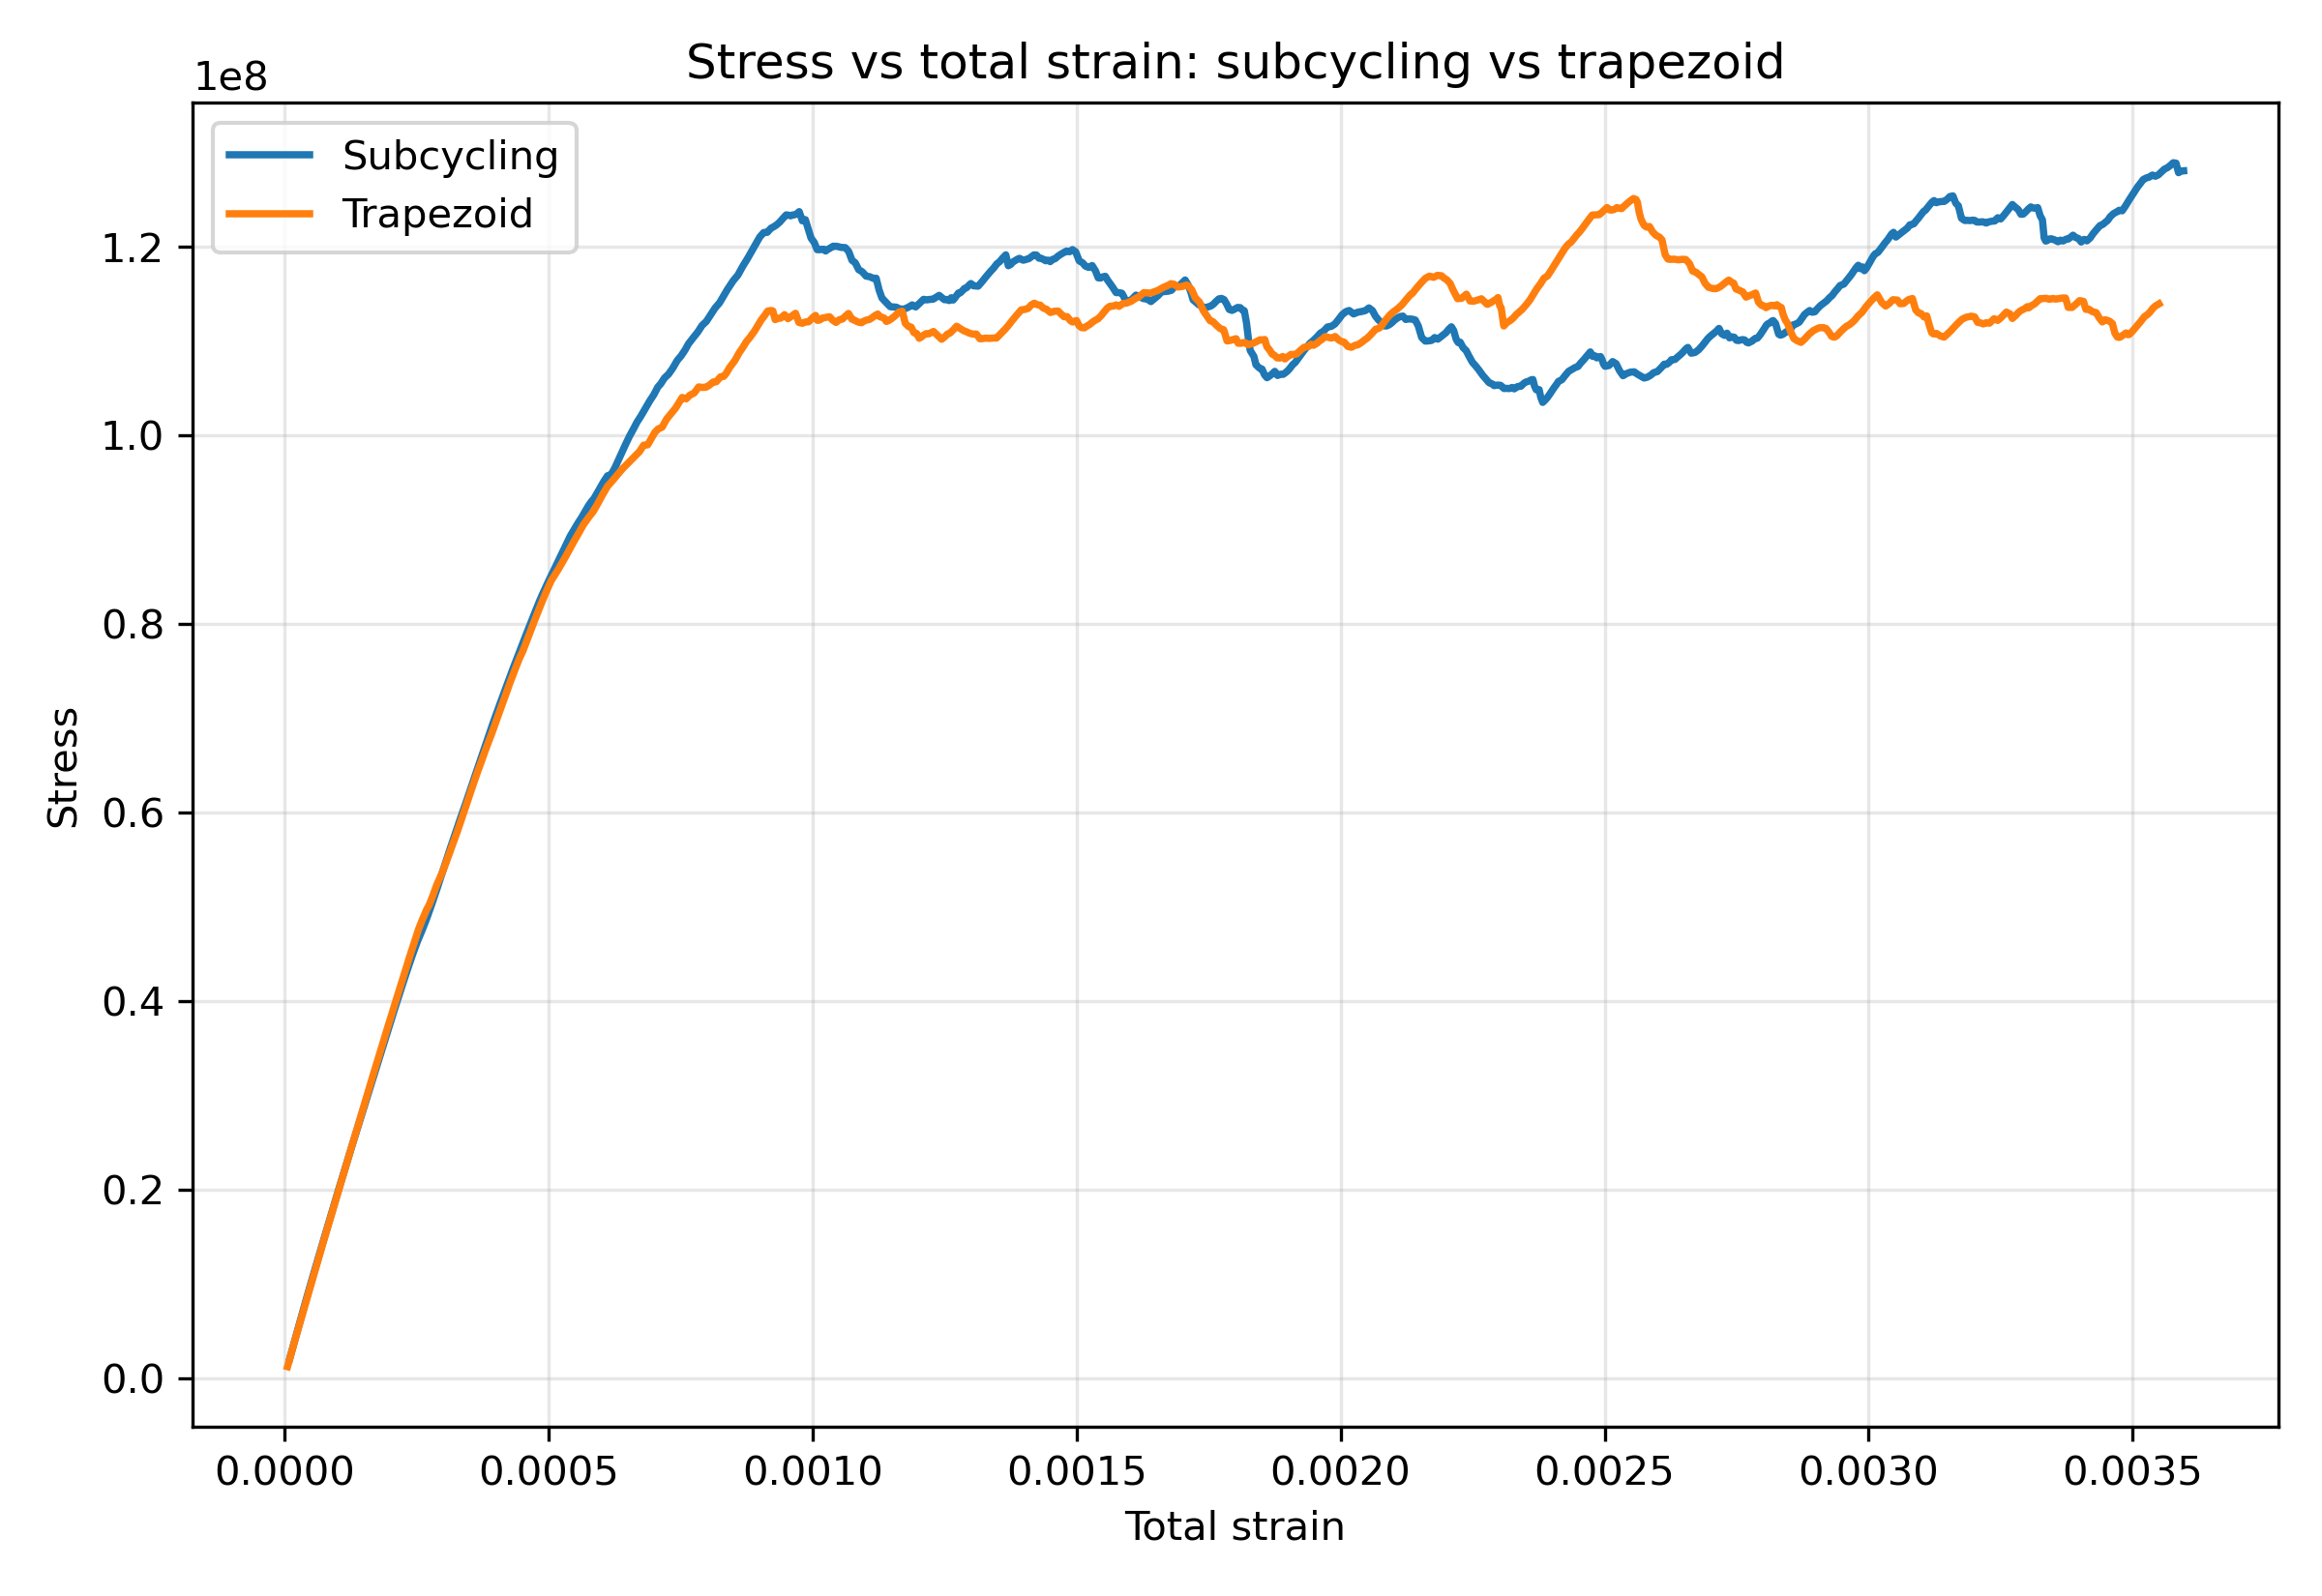

The file beside this chart, header and first rows:
total_strain, subcycling_stress, trapezoid_stress, relative_difference_percent
9.726428999999999910e-06, 2.045451000000000000e+06, 2.010829676817528903e+06, 1.721743197925399649e+00
1.271521000000000053e-05, 2.649257843932571821e+06, 2.613554000000000000e+06, 1.366103165749466886e+00
1.943512999999999835e-05, 4.006846000000000000e+06, 3.947560656707797199e+06, 1.501822225111693054e+00
1.953659999999999859e-05, 4.027177951754991896e+06, 3.967704000000000000e+06, 1.498951326888091851e+00
2.566305999999999888e-05, 5.254761367039194331e+06, 5.150917000000000000e+06, 2.016036504552380482e+00
2.971266999999999889e-05, 6.066198000000000000e+06, 5.924074565860658884e+06, 2.399082465274358089e+00
3.239499999999999731e-05, 6.599769769622413442e+06, 6.436189000000000000e+06, 2.541578092601280758e+00
3.998113999999999851e-05, 8.108812335005261004e+06, 7.921654000000000000e+06, 2.362616885378495457e+00
4.161908000000000133e-05, 8.434633000000000000e+06, 8.242889757673143409e+06, 2.326165312939756369e+00
4.706331000000000121e-05, 9.494612987858872861e+06, 9.310622000000000000e+06, 1.976140668785316912e+00
5.327714000000000131e-05, 1.070443245690354891e+07, 1.052132000000000000e+07, 1.740394331733555511e+00
5.359408000000000103e-05, 1.076614000000000000e+07, 1.058305945667137019e+07, 1.729939665161940532e+00
5.907399999999999717e-05, 1.181085627258319966e+07, 1.165054000000000000e+07, 1.376041561877815678e+00
6.580393000000000407e-05, 1.309388000000000000e+07, 1.295785467684416473e+07, 1.049751880601918375e+00
6.662267999999999348e-05, 1.324859909458588995e+07, 1.311690000000000000e+07, 1.004041309958069172e+00
7.272223000000000185e-05, 1.440123036589138955e+07, 1.428236000000000000e+07, 8.322879824580079466e-01
7.650245999999999869e-05, 1.511558000000000000e+07, 1.499945322580697387e+07, 7.742067157036551794e-01
7.890117999999999459e-05, 1.556635592007509433e+07, 1.545448000000000000e+07, 7.239060782057650245e-01
8.486842000000000355e-05, 1.668774070083688386e+07, 1.658593000000000000e+07, 6.138377578880644947e-01
8.808232999999999731e-05, 1.729171000000000000e+07, 1.718704632929810509e+07, 6.089683398565041150e-01
9.133562999999999545e-05, 1.790255077437136322e+07, 1.779553000000000000e+07, 6.013913290099436315e-01
9.703962000000000655e-05, 1.897353398176278174e+07, 1.887043000000000000e+07, 5.463785497351238973e-01
1.013836999999999963e-04, 1.978918000000000000e+07, 1.969814346031090990e+07, 4.621579687066265651e-01
1.034375999999999937e-04, 2.016867141221257672e+07, 2.008949000000000000e+07, 3.941434661237129822e-01
1.114987000000000036e-04, 2.165809067458504811e+07, 2.160220000000000000e+07, 2.587267712781480822e-01
1.145176999999999963e-04, 2.221590000000000000e+07, 2.216860997672771290e+07, 2.133197495103729135e-01
1.184168000000000010e-04, 2.292796438524872065e+07, 2.290014000000000000e+07, 1.215031229010855307e-01
1.257928000000000063e-04, 2.427498982845217362e+07, 2.428247000000000000e+07, 3.080482153515017030e-02
1.275985999999999950e-04, 2.460477000000000000e+07, 2.462225556100901589e+07, 7.101526895328566513e-02
1.328016000000000060e-04, 2.554119746729507670e+07, 2.560127000000000000e+07, 2.346466902029598622e-01
1.396451999999999958e-04, 2.677289745099304989e+07, 2.688492000000000000e+07, 4.166742880653916958e-01
1.399896999999999990e-04, 2.683490000000000000e+07, 2.694864757018361986e+07, 4.220900877766936010e-01
1.458646000000000129e-04, 2.788204103126627207e+07, 2.803542000000000000e+07, 5.470899623894628361e-01
1.513213999999999976e-04, 2.885466000000000000e+07, 2.904994308093247935e+07, 6.722322325672898113e-01
1.521574999999999946e-04, 2.900657215592581779e+07, 2.920539000000000000e+07, 6.807573673016598104e-01
1.573671000000000065e-04, 2.995311152622976899e+07, 3.018990000000000000e+07, 7.843301030153494446e-01
1.601320000000000044e-04, 3.045547000000000000e+07, 3.070619182007247582e+07, 8.165187710075473282e-01
1.637141000000000052e-04, 3.110539676012633741e+07, 3.137508000000000000e+07, 8.595459832251027832e-01
1.691554999999999968e-04, 3.209267000000000000e+07, 3.238643538963316381e+07, 9.070630530928932567e-01
1.694168999999999873e-04, 3.214016079241652787e+07, 3.243502000000000000e+07, 9.090766942134522743e-01
1.755318999999999922e-04, 3.325112558058439195e+07, 3.356358000000000000e+07, 9.309329321115568101e-01
1.791351000000000054e-04, 3.390575000000000000e+07, 3.422824703916504234e+07, 9.421956046888146918e-01
1.831202999999999889e-04, 3.462062071504779905e+07, 3.496338000000000000e+07, 9.803379563194433155e-01
1.887889999999999978e-04, 3.563748000000000000e+07, 3.599790097972921282e+07, 1.001227765841596007e+00
1.896272000000000062e-04, 3.578744142768303305e+07, 3.615087000000000000e+07, 1.005310722306176796e+00
1.966372000000000085e-04, 3.704159271384152025e+07, 3.743824000000000000e+07, 1.059470974486193207e+00
1.994019999999999994e-04, 3.753624000000000000e+07, 3.793703415962267667e+07, 1.056472042427744062e+00
2.020436999999999982e-04, 3.800422965783639997e+07, 3.841362000000000000e+07, 1.065742677111920278e+00
2.075730999999999930e-04, 3.898378903779649734e+07, 3.941467000000000000e+07, 1.093199466603431258e+00
2.084239999999999953e-04, 3.913453000000000000e+07, 3.956716639033829421e+07, 1.093422728507385644e+00
2.121726999999999955e-04, 3.979156922551723570e+07, 4.023900000000000000e+07, 1.111933135720977850e+00
2.164261999999999913e-04, 4.053708536330834776e+07, 4.100484000000000000e+07, 1.140730305719159565e+00
2.166552999999999990e-04, 4.057724000000000000e+07, 4.104598178474572301e+07, 1.141991893881133979e+00
2.202979000000000037e-04, 4.120208810518407077e+07, 4.170012000000000000e+07, 1.194317653800347045e+00
2.237259999999999921e-04, 4.179014108640120178e+07, 4.231704000000000000e+07, 1.245122328023883895e+00
2.253067999999999889e-04, 4.206131000000000000e+07, 4.260170654263565689e+07, 1.268485669922235770e+00
2.279829999999999888e-04, 4.251299629674116522e+07, 4.308363000000000000e+07, 1.324479165889305810e+00
2.331152000000000072e-04, 4.337920375961203873e+07, 4.400574000000000000e+07, 1.423760264883538573e+00
2.342149000000000130e-04, 4.356481000000000000e+07, 4.420205732539398223e+07, 1.441668926635876424e+00
2.375823999999999905e-04, 4.411421343508251011e+07, 4.480322000000000000e+07, 1.537850549396873490e+00
... 1,184 more rows
